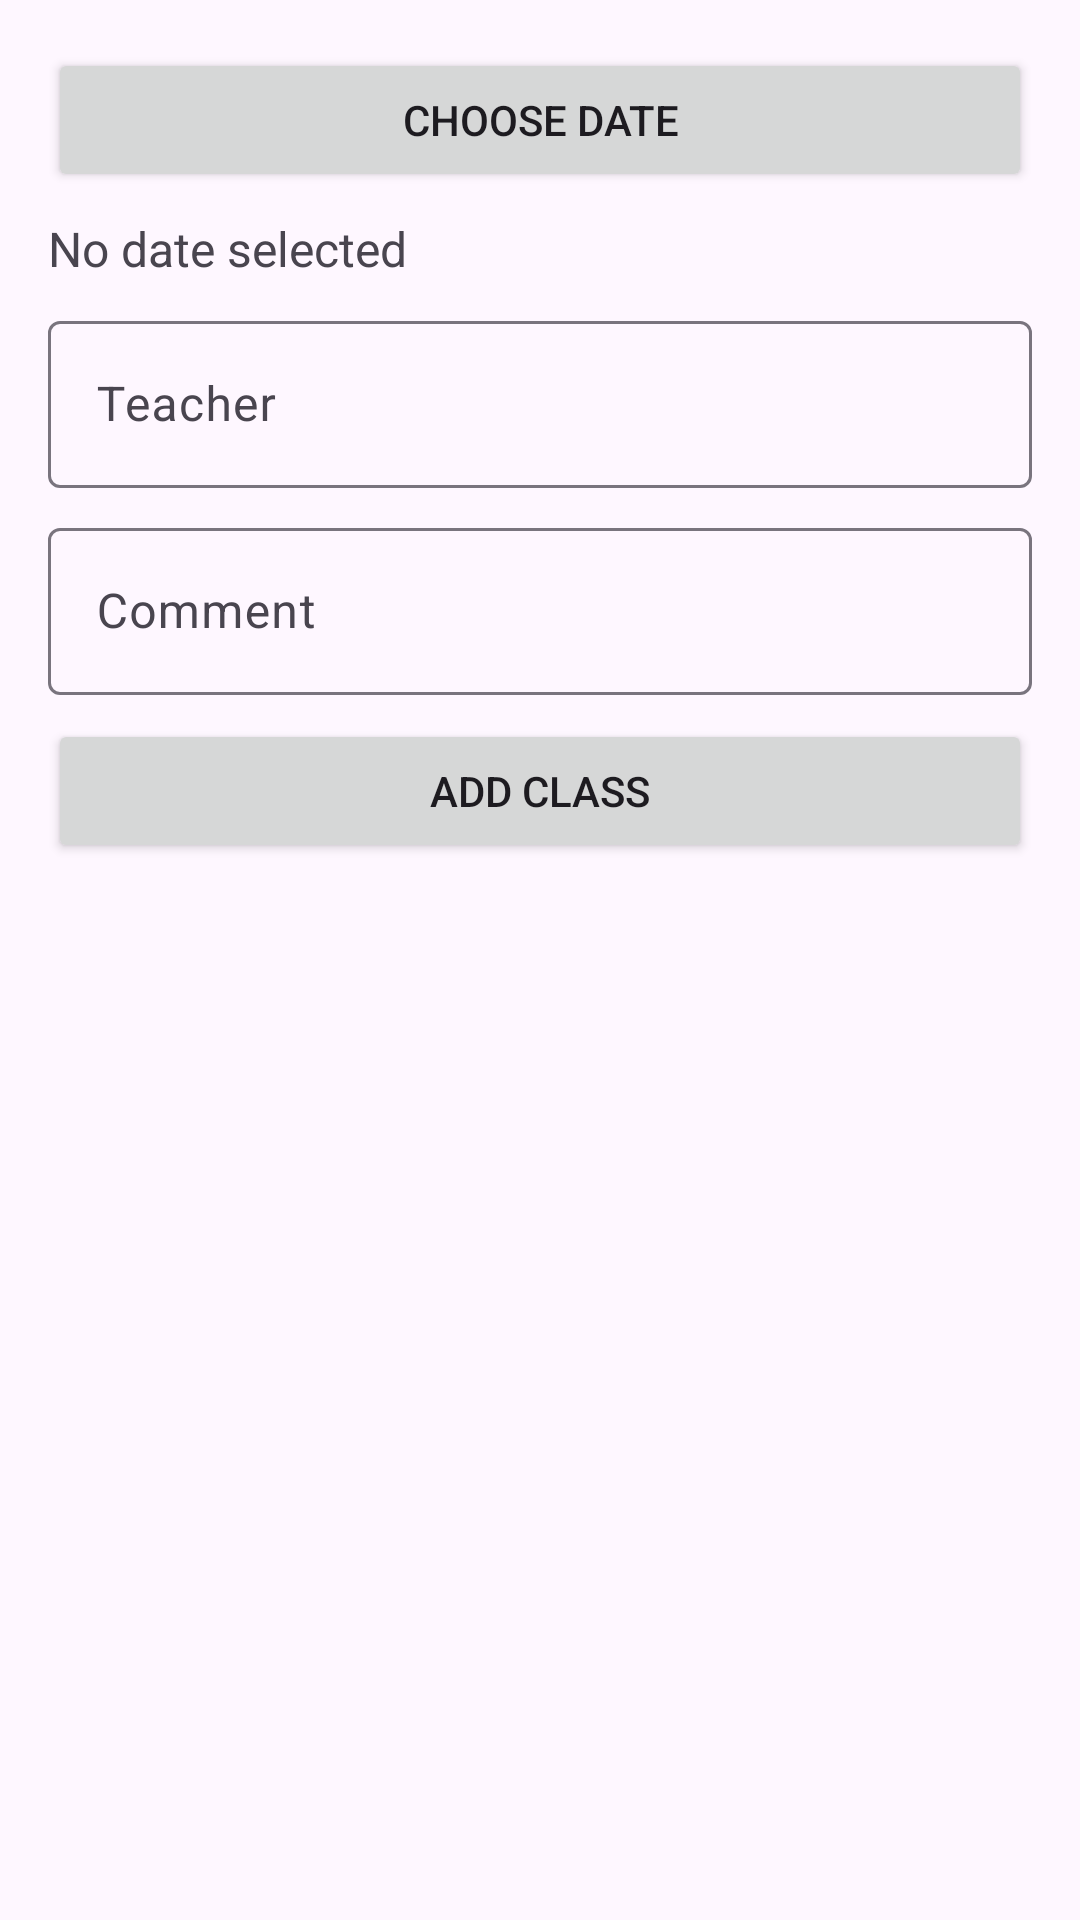

Here is an Android app screen rendered from its layout file. Give the layout XML and the strings, colors and styles it references.
<!-- AndroidManifest.xml: application theme Theme.YogaFinalV2 -->
<!-- res/layout/activity_add_class.xml -->
<LinearLayout xmlns:android="http://schemas.android.com/apk/res/android"
    android:layout_width="match_parent"
    android:layout_height="match_parent"
    android:orientation="vertical"
    android:padding="16dp">

    
    <Button
        android:id="@+id/dateButton"
        android:layout_width="match_parent"
        android:layout_height="wrap_content"
        android:text="Choose Date"
        android:layout_marginBottom="8dp" />

    
    <TextView
        android:id="@+id/dateTextView"
        android:layout_width="match_parent"
        android:layout_height="wrap_content"
        android:text="No date selected"
        android:layout_marginBottom="8dp"
        android:textSize="16sp" />

    
    <com.google.android.material.textfield.TextInputLayout
        android:layout_width="match_parent"
        android:layout_height="wrap_content"
        android:layout_marginBottom="8dp"
        android:hint="Teacher">

        <com.google.android.material.textfield.TextInputEditText
            android:id="@+id/teacherEditText"
            android:layout_width="match_parent"
            android:layout_height="wrap_content"
            android:inputType="textPersonName" />
    </com.google.android.material.textfield.TextInputLayout>

    
    <com.google.android.material.textfield.TextInputLayout
        android:layout_width="match_parent"
        android:layout_height="wrap_content"
        android:layout_marginBottom="8dp"
        android:hint="Comment">

        <com.google.android.material.textfield.TextInputEditText
            android:id="@+id/commentEditText"
            android:layout_width="match_parent"
            android:layout_height="wrap_content"
            android:inputType="text" />
    </com.google.android.material.textfield.TextInputLayout>

    
    <Button
        android:id="@+id/addClassButton"
        android:layout_width="match_parent"
        android:layout_height="wrap_content"
        android:text="Add Class" />

</LinearLayout>
<!-- resources referenced by this layout -->
<resources>
  <style name="Theme.YogaFinalV2" parent="Base.Theme.YogaFinalV2" />
  <style name="Base.Theme.YogaFinalV2" parent="Theme.Material3.DayNight.NoActionBar">
          
          
      </style>
</resources>
